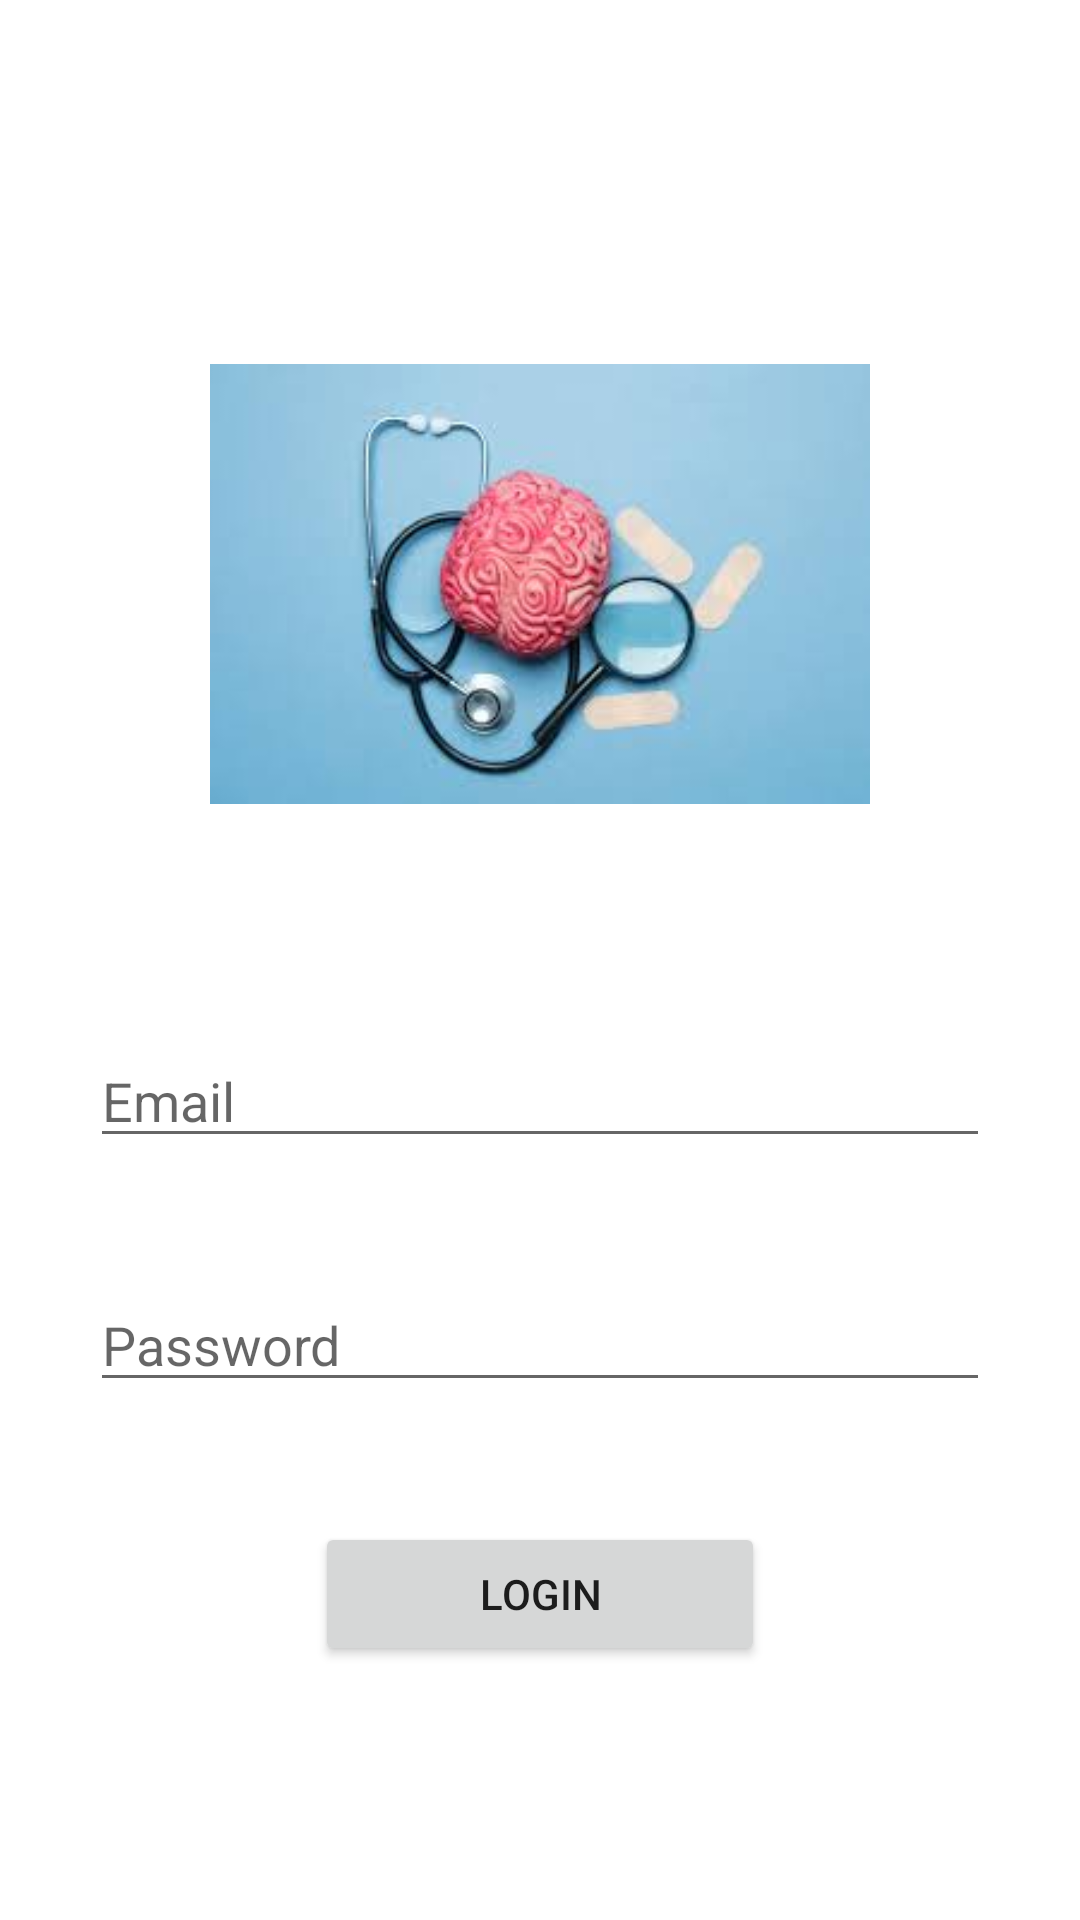

Write the Android layout XML for this screen, with the resource values it uses.
<!-- AndroidManifest.xml: application theme Theme.SfHacks -->
<!-- res/layout/fragment_login.xml -->
<?xml version="1.0" encoding="utf-8"?>
<LinearLayout xmlns:android="http://schemas.android.com/apk/res/android"
    xmlns:app="http://schemas.android.com/apk/res-auto"
    xmlns:tools="http://schemas.android.com/tools"
    android:id="@+id/container"
    android:layout_width="match_parent"
    android:layout_height="match_parent"
    android:orientation="vertical"
    android:gravity="center"
    tools:context=".ui.login">

    <ImageView
        android:id="@+id/imageView"
        android:layout_width="220dp"
        android:layout_height="220dp"
        app:srcCompat="@drawable/images" />

    <EditText
        android:id="@+id/username"
        android:layout_width="300dp"
        android:layout_height="wrap_content"
        android:hint="@string/prompt_email"
        android:inputType="textEmailAddress"
        android:layout_marginTop="40dp"
         />

    <EditText
        android:id="@+id/password"
        android:layout_width="300dp"
        android:layout_height="wrap_content"
        android:hint="@string/prompt_password"
        android:imeActionLabel="@string/action_sign_in_short"
        android:layout_marginTop="40dp"
      />

    <Button
        android:id="@+id/login"
        android:layout_width="150dp"
        android:layout_height="wrap_content"
        android:enabled="true"
        android:layout_marginTop="40dp"
        android:text="login"

        />
</LinearLayout>
<!-- resources referenced by this layout -->
<resources>
  <!-- drawable images: jpeg bitmap (drawable, 5619 bytes) -->
  <string name="action_sign_in_short">Sign in</string>
  <string name="prompt_email">Email</string>
  <string name="prompt_password">Password</string>
  <style name="Theme.SfHacks" parent="Theme.MaterialComponents.DayNight.DarkActionBar">
          
          <item name="colorPrimary">@color/purple_500</item>
          <item name="colorPrimaryVariant">@color/purple_700</item>
          <item name="colorOnPrimary">@color/white</item>
          
          <item name="colorSecondary">@color/teal_200</item>
          <item name="colorSecondaryVariant">@color/teal_700</item>
          <item name="colorOnSecondary">@color/black</item>
          
          <item name="android:statusBarColor" tools:targetApi="l">?attr/colorPrimaryVariant</item>
          
      </style>
  <!-- not gathered from this repository: default colours our renderer supplied (Android Studio template values) -->
  <color name="purple_500">#FF6200EE</color>
  <color name="purple_700">#FF3700B3</color>
  <color name="teal_200">#FF03DAC5</color>
  <color name="teal_700">#FF018786</color>
  <color name="black">#FF000000</color>
  <color name="white">#FFFFFFFF</color>
</resources>
